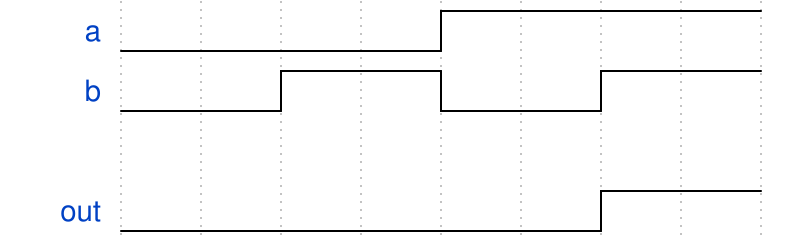

The timing diagram above was drawn with WaveDrom. Write its source.

{"signal": [
  {"name": "a", "wave": "l...h..."},
  {"name": "b", "wave": "l.h.l.h."},
  {},
  {"name": "out", "wave": "l.....h."}
]}
